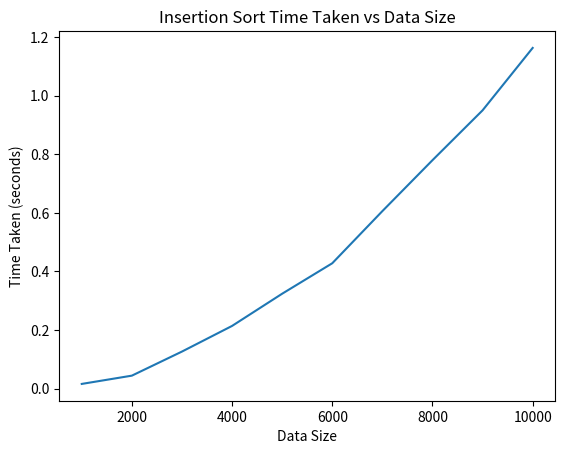

Recreate this plot in Python.
import time
import random
import matplotlib.pyplot as plt

def insertionSort(array):
    for step in range(1, len(array)):
        key = array[step]
        j = step - 1

        while j >= 0 and key < array[j]:
            array[j + 1] = array[j]
            j = j - 1
        array[j + 1] = key

data_sizes = [ 1000, 2000, 3000, 4000, 5000, 6000, 7000, 8000, 9000, 10000]
times = []

for size in data_sizes:
    data = [random.randint(1, size) for _ in range(size)]
    start_time = time.time()
    insertionSort(data)
    end_time = time.time()
    times.append(end_time - start_time)

plt.plot(data_sizes, times)
plt.xlabel('Data Size')
plt.ylabel('Time Taken (seconds)')
plt.title('Insertion Sort Time Taken vs Data Size')
plt.show()